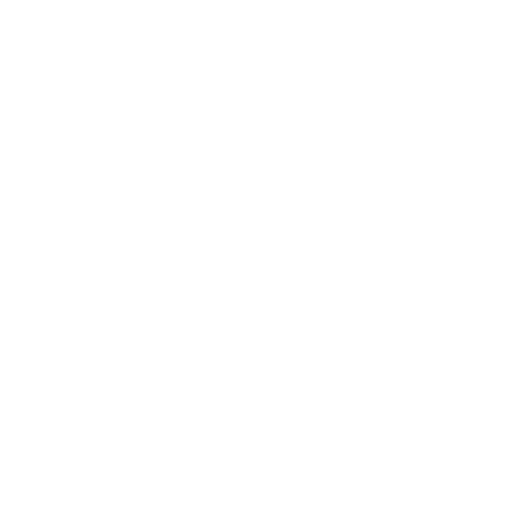
t = 0.00 s
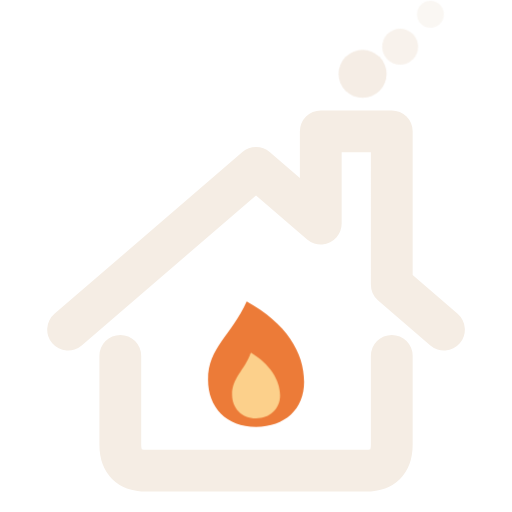
t = 1.40 s
t = 1.67 s: frame unchanged from t = 1.40 s, image omitted
t = 2.48 s: frame unchanged from t = 1.40 s, image omitted
t = 3.34 s: frame unchanged from t = 1.40 s, image omitted
t = 4.28 s: frame unchanged from t = 1.40 s, image omitted

The animated SVG that drew these frames (rendered in a browser with its animation timeline set to each time). Animation: 8 CSS @keyframes rules; one cycle of 5.00 s, repeats indefinitely.

<svg class="vt-mark" data-state="intro" xmlns="http://www.w3.org/2000/svg" viewBox="0 0 48 48" width="160" height="160"><g transform="translate(0.51 3.01) scale(0.9789)"><path class="vt-roof" pathLength="100" d="M6 28.5 L24 13 L30.2 18.34 V9.5 H37 V24.19 L42 28.5" fill="none" stroke="#f5ede4" stroke-width="4" stroke-linecap="round" stroke-linejoin="round"/><path class="vt-walls" pathLength="100" d="M11 31 V39.5 Q11 42 13.5 42 H34.5 Q37 42 37 39.5 V31" fill="none" stroke="#f5ede4" stroke-width="4" stroke-linecap="round" stroke-linejoin="round"/><path class="vt-flame" d="M24 37.8 C21.148 37.8 19.4 35.9 19.4 33.3 C19.4 30.199999999999996 21.6 29.099999999999998 23.1 25.799999999999997 C26.9 27.9 28.6 30.699999999999996 28.6 33.5 C28.6 36.099999999999994 26.759999999999998 37.8 24 37.8 Z" fill="#ec7b38"/><path class="vt-core" d="M24 37 C22.6 37 21.7 36 21.7 34.699999999999996 C21.7 33.099999999999994 22.9 32.4 23.5 30.699999999999996 C25.3 31.799999999999997 26.3 33.3 26.3 34.8 C26.3 36.099999999999994 25.3 37 24 37 Z" fill="#fcd08b"/><circle class="vt-puff vt-p1" cx="34.2" cy="4" r="2.3" fill="#f5ede4" fill-opacity="0.95"/><circle class="vt-puff vt-p2" cx="37.8" cy="1.4" r="1.72" fill="#f5ede4" fill-opacity="0.7"/><circle class="vt-puff vt-p3" cx="40.7" cy="-1.7" r="1.29" fill="#f5ede4" fill-opacity="0.45"/></g><style>/* GENERATED by brand/scripts/motion.mjs — Vatra logo motion. Targets .vt-* classes emitted by mark.mjs. */
.vt-mark { overflow: visible; }
.vt-mark .vt-puff, .vt-mark .vt-flame, .vt-mark .vt-core { transform-box: fill-box; }
.vt-mark .vt-puff { transform-origin: center; }
.vt-mark .vt-flame, .vt-mark .vt-core { transform-origin: 50% 100%; }

/* thinking / loader: smoke rises (A · rising wisp), flame breathes */
@keyframes vt-rise { 0% { transform: translate(-6%, 30%) scale(0.6); opacity: 0 } 30% { opacity: 1 } 100% { transform: translate(8%, -40%) scale(1.15); opacity: 0 } }
@keyframes vt-breathe { 0%, 100% { transform: scale(1, 1) } 50% { transform: scale(0.93, 1.07) } }
.vt-mark[data-state="thinking"] .vt-puff { animation: vt-rise 2100ms cubic-bezier(0.33, 0.7, 0.4, 1) infinite both; }
.vt-mark[data-state="thinking"] .vt-p2 { animation-delay: 700ms; }
.vt-mark[data-state="thinking"] .vt-p3 { animation-delay: 1400ms; }
.vt-mark[data-state="thinking"] .vt-flame, .vt-mark[data-state="thinking"] .vt-core { animation: vt-breathe 1800ms ease-in-out infinite; }

/* idle: only the flame breathes, very slowly (opt-in; the static mark is the default) */
.vt-mark[data-state="idle"] .vt-flame, .vt-mark[data-state="idle"] .vt-core { animation: vt-breathe 3600ms ease-in-out infinite; }

/* intro: roof draws, walls draw, flame ignites (overshoot), puffs pop in sequence */
@keyframes vt-draw { from { stroke-dashoffset: 101 } to { stroke-dashoffset: 0 } }
@keyframes vt-ignite { 0% { transform: scale(0); opacity: 0 } 60% { transform: scale(1.12, 1.18); opacity: 1 } 100% { transform: scale(1); opacity: 1 } }
@keyframes vt-pop { from { transform: translateY(40%) scale(0); opacity: 0 } to { transform: none; opacity: var(--vt-op, 1) } }
.vt-mark[data-state="intro"] .vt-roof, .vt-mark[data-state="intro"] .vt-walls { stroke-dasharray: 101 101; animation: vt-draw 633ms cubic-bezier(0.65, 0, 0.35, 1) both; }
.vt-mark[data-state="intro"] .vt-walls { animation-delay: 138ms; }
.vt-mark[data-state="intro"] .vt-flame, .vt-mark[data-state="intro"] .vt-core { animation: vt-ignite 368ms cubic-bezier(0.16, 1, 0.3, 1) 633ms both; }
.vt-mark[data-state="intro"] .vt-puff { animation: vt-pop 260ms cubic-bezier(0.16, 1, 0.3, 1) both; }
.vt-mark[data-state="intro"] .vt-p1 { animation-delay: 897ms; }
.vt-mark[data-state="intro"] .vt-p2 { animation-delay: 989ms; }
.vt-mark[data-state="intro"] .vt-p3 { animation-delay: 1081ms; }

/* success: one big puff leaves, flame flares */
@keyframes vt-flare { 0%, 100% { transform: scale(1) } 40% { transform: scale(1.18, 1.28) } }
@keyframes vt-leave { 0% { transform: none; opacity: 1 } 55% { transform: translate(30%, -90%) scale(1.6); opacity: 0 } 56% { transform: translateY(40%) scale(0); opacity: 0 } 100% { transform: none; opacity: 1 } }
.vt-mark[data-state="success"] .vt-flame, .vt-mark[data-state="success"] .vt-core { animation: vt-flare 520ms cubic-bezier(0.16, 1, 0.3, 1) both; }
.vt-mark[data-state="success"] .vt-puff { animation: vt-leave 1100ms cubic-bezier(0.16, 1, 0.3, 1) both; }
.vt-mark[data-state="success"] .vt-p2 { animation-delay: 60ms; }
.vt-mark[data-state="success"] .vt-p3 { animation-delay: 120ms; }

/* error: smoke stops (fades), flame gutters to an ember */
@keyframes vt-gutter { 0% { transform: scale(1) } 30% { transform: scale(1.08, 0.8) } 100% { transform: scale(0.72, 0.6); opacity: 0.55 } }
.vt-mark[data-state="error"] .vt-flame, .vt-mark[data-state="error"] .vt-core { animation: vt-gutter 600ms cubic-bezier(0.65, 0, 0.35, 1) both; }
.vt-mark[data-state="error"] .vt-puff { transition: opacity 300ms; opacity: 0.12; }

/* hover / press (interactive marks: sidebar brand, title bar) */
.vt-mark.vt-interactive { transition: transform 140ms cubic-bezier(0.16, 1, 0.3, 1); }
.vt-mark.vt-interactive:hover .vt-puff { animation: vt-rise 2100ms cubic-bezier(0.33, 0.7, 0.4, 1) 1 both; }
.vt-mark.vt-interactive:hover .vt-p2 { animation-delay: 350ms; }
.vt-mark.vt-interactive:hover .vt-p3 { animation-delay: 700ms; }
.vt-mark.vt-interactive:active { transform: scale(0.94); }

@media (prefers-reduced-motion: reduce) {
  .vt-mark *, .vt-mark { animation: none !important; transition: none !important; }
}
[data-motion="reduce"] .vt-mark *, [data-motion="reduce"] .vt-mark { animation: none !important; transition: none !important; }
</style></svg>
